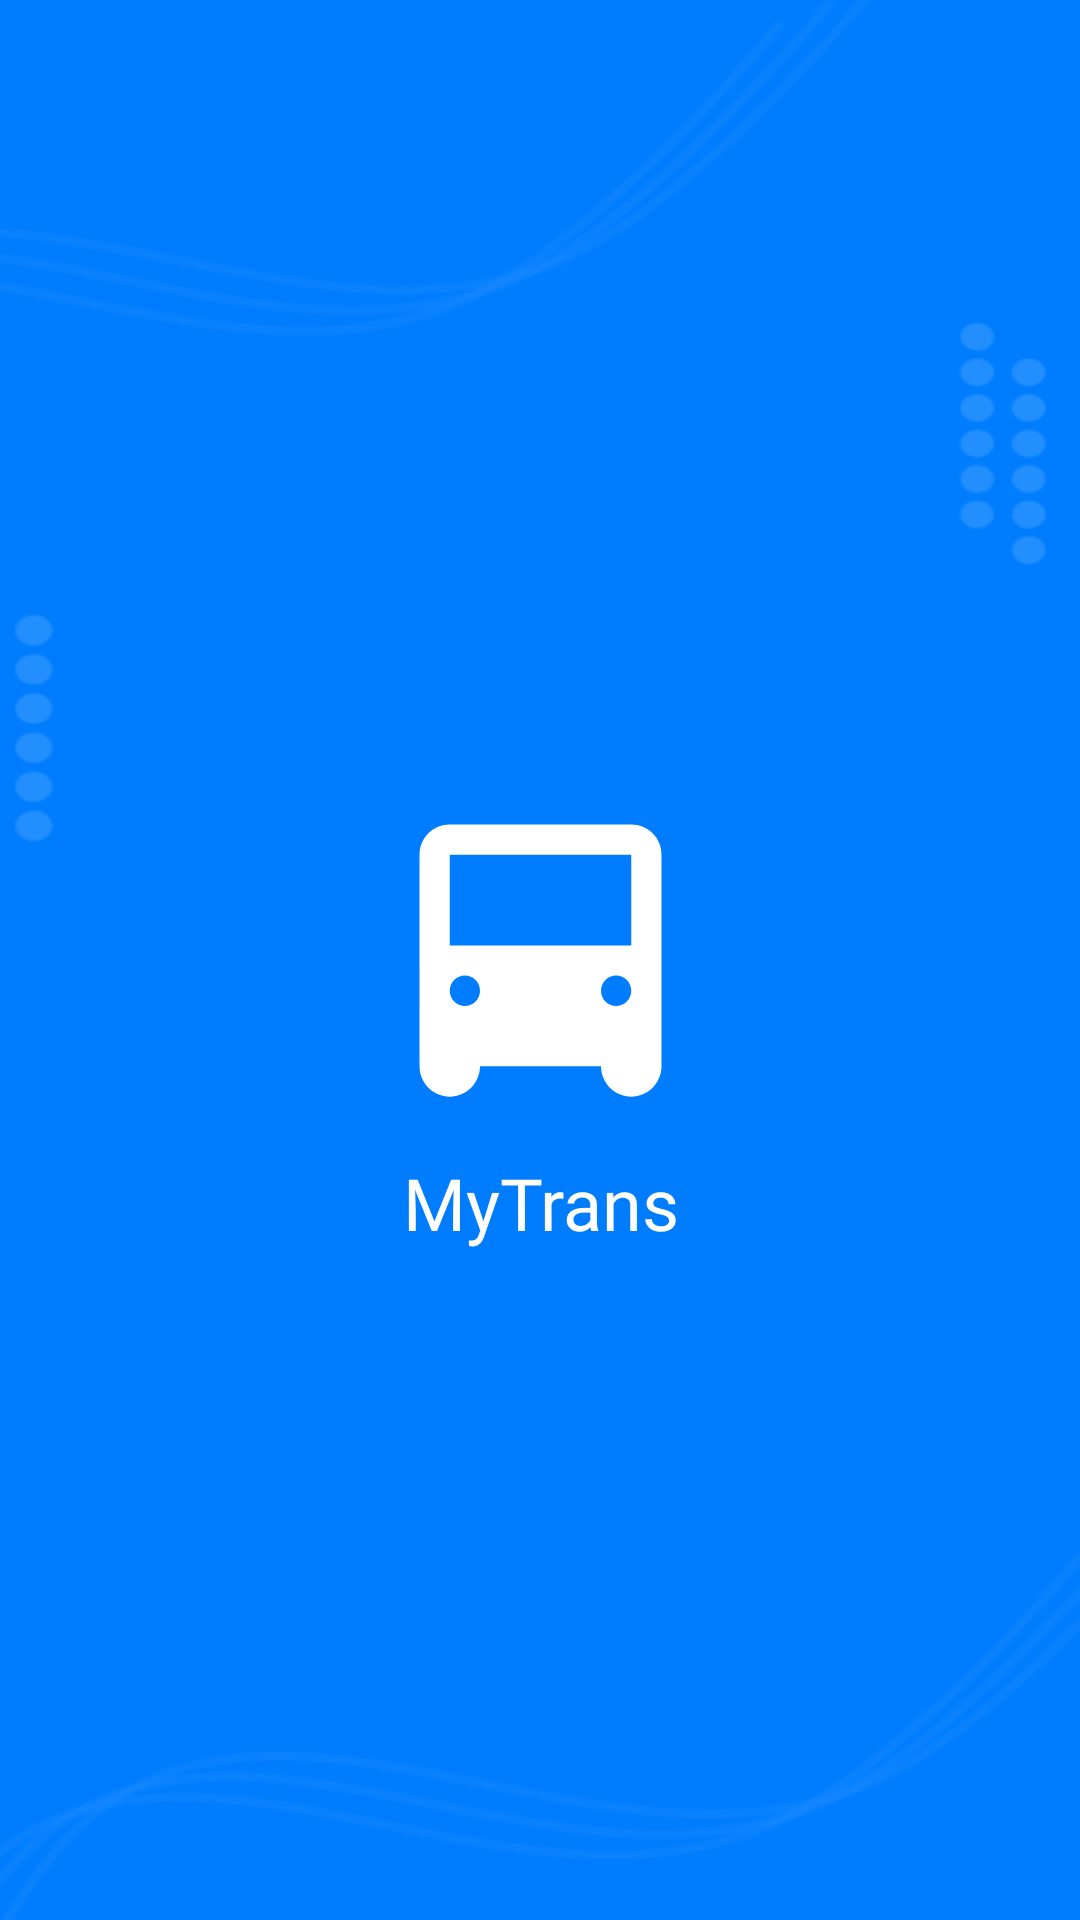

This screen was rendered from an Android layout file. Write that file and the resources it references.
<!-- AndroidManifest.xml: application theme Base.Theme.BusApp -->
<!-- res/layout/activity_splash.xml -->
<?xml version="1.0" encoding="utf-8"?>
<androidx.constraintlayout.widget.ConstraintLayout xmlns:android="http://schemas.android.com/apk/res/android"
    xmlns:app="http://schemas.android.com/apk/res-auto"
    xmlns:tools="http://schemas.android.com/tools"
    android:layout_width="match_parent"
    android:layout_height="match_parent"
    android:background="@drawable/splash_background"
    tools:context=".presentation.splash.SplashActivity">

    <ImageView
        android:id="@+id/imageView"
        android:layout_width="wrap_content"
        android:layout_height="wrap_content"
        app:layout_constraintBottom_toBottomOf="parent"
        app:layout_constraintEnd_toEndOf="parent"
        app:layout_constraintStart_toStartOf="parent"
        app:layout_constraintTop_toTopOf="parent"
        app:srcCompat="@drawable/bus_logo" />

    <TextView
        android:id="@+id/tvTitleYourLocation"
        android:layout_width="wrap_content"
        android:layout_height="wrap_content"
        android:layout_marginTop="4dp"
        android:fontFamily="@font/poppins_extrabold"
        android:text="MyTrans"
        android:textColor="@color/white"
        android:textSize="24sp"
        app:layout_constraintEnd_toEndOf="@+id/imageView"
        app:layout_constraintStart_toStartOf="@+id/imageView"
        app:layout_constraintTop_toBottomOf="@+id/imageView" />
</androidx.constraintlayout.widget.ConstraintLayout>
<!-- resources referenced by this layout -->
<resources>
  <color name="white">#FFFFFFFF</color>
  <!-- drawable bus_logo (drawable) -->
  <vector xmlns:android="http://schemas.android.com/apk/res/android"
      android:width="121dp"
      android:height="121dp"
      android:viewportWidth="121"
      android:viewportHeight="121">
    <path
        android:pathData="M80.67,95.79H40.33C40.33,98.47 39.27,101.03 37.38,102.92C35.49,104.81 32.92,105.88 30.25,105.88C27.58,105.88 25.01,104.81 23.12,102.92C21.23,101.03 20.17,98.47 20.17,95.79V25.21C20.17,22.53 21.23,19.97 23.12,18.08C25.01,16.19 27.58,15.13 30.25,15.13H90.75C93.42,15.13 95.99,16.19 97.88,18.08C99.77,19.97 100.83,22.53 100.83,25.21V95.79C100.83,98.47 99.77,101.03 97.88,102.92C95.99,104.81 93.42,105.88 90.75,105.88C88.08,105.88 85.51,104.81 83.62,102.92C81.73,101.03 80.67,98.47 80.67,95.79ZM85.71,75.63C87.05,75.63 88.33,75.09 89.27,74.15C90.22,73.2 90.75,71.92 90.75,70.58C90.75,69.25 90.22,67.96 89.27,67.02C88.33,66.07 87.05,65.54 85.71,65.54C84.37,65.54 83.09,66.07 82.14,67.02C81.2,67.96 80.67,69.25 80.67,70.58C80.67,71.92 81.2,73.2 82.14,74.15C83.09,75.09 84.37,75.63 85.71,75.63ZM35.29,75.63C36.63,75.63 37.91,75.09 38.86,74.15C39.8,73.2 40.33,71.92 40.33,70.58C40.33,69.25 39.8,67.96 38.86,67.02C37.91,66.07 36.63,65.54 35.29,65.54C33.95,65.54 32.67,66.07 31.73,67.02C30.78,67.96 30.25,69.25 30.25,70.58C30.25,71.92 30.78,73.2 31.73,74.15C32.67,75.09 33.95,75.63 35.29,75.63ZM30.25,25.21V55.46H90.75V25.21H30.25Z"
        android:fillColor="#ffffff"/>
  </vector>
  <!-- drawable splash_background: png bitmap (drawable, 15705 bytes) -->
  <style name="Base.Theme.BusApp" parent="Theme.Material3.Light.NoActionBar">
          
          
          <item name="android:statusBarColor">@color/primaryColor</item>
          <item name="colorAccent">@color/white</item>
          <item name="android:windowLightStatusBar">true</item>
          <item name="android:textColorHint">@color/grey</item>
          <item name="searchViewStyle">@style/SearchTheme</item>
      </style>
  <color name="primaryColor">#007DFE</color>
  <color name="grey">#AAAAAA</color>
  <style name="SearchTheme" parent="Widget.AppCompat.Light.SearchView">
          <item name="android:textColorPrimary">@android:color/black</item>
          <item name="android:background">@drawable/rounded_search_view</item>
          <item name="android:fontFamily">@font/inter</item>
          <item name="android:textSize">16sp</item>
      </style>
  <!-- drawable rounded_search_view (drawable) -->
  <?xml version="1.0" encoding="utf-8"?>
  <shape xmlns:android="http://schemas.android.com/apk/res/android">
      <corners
          android:topLeftRadius="100dp"
          android:bottomRightRadius="100dp"
          android:bottomLeftRadius="100dp"
          android:topRightRadius="100dp"/>
      <solid android:color="@color/white"/>
  </shape>
</resources>
